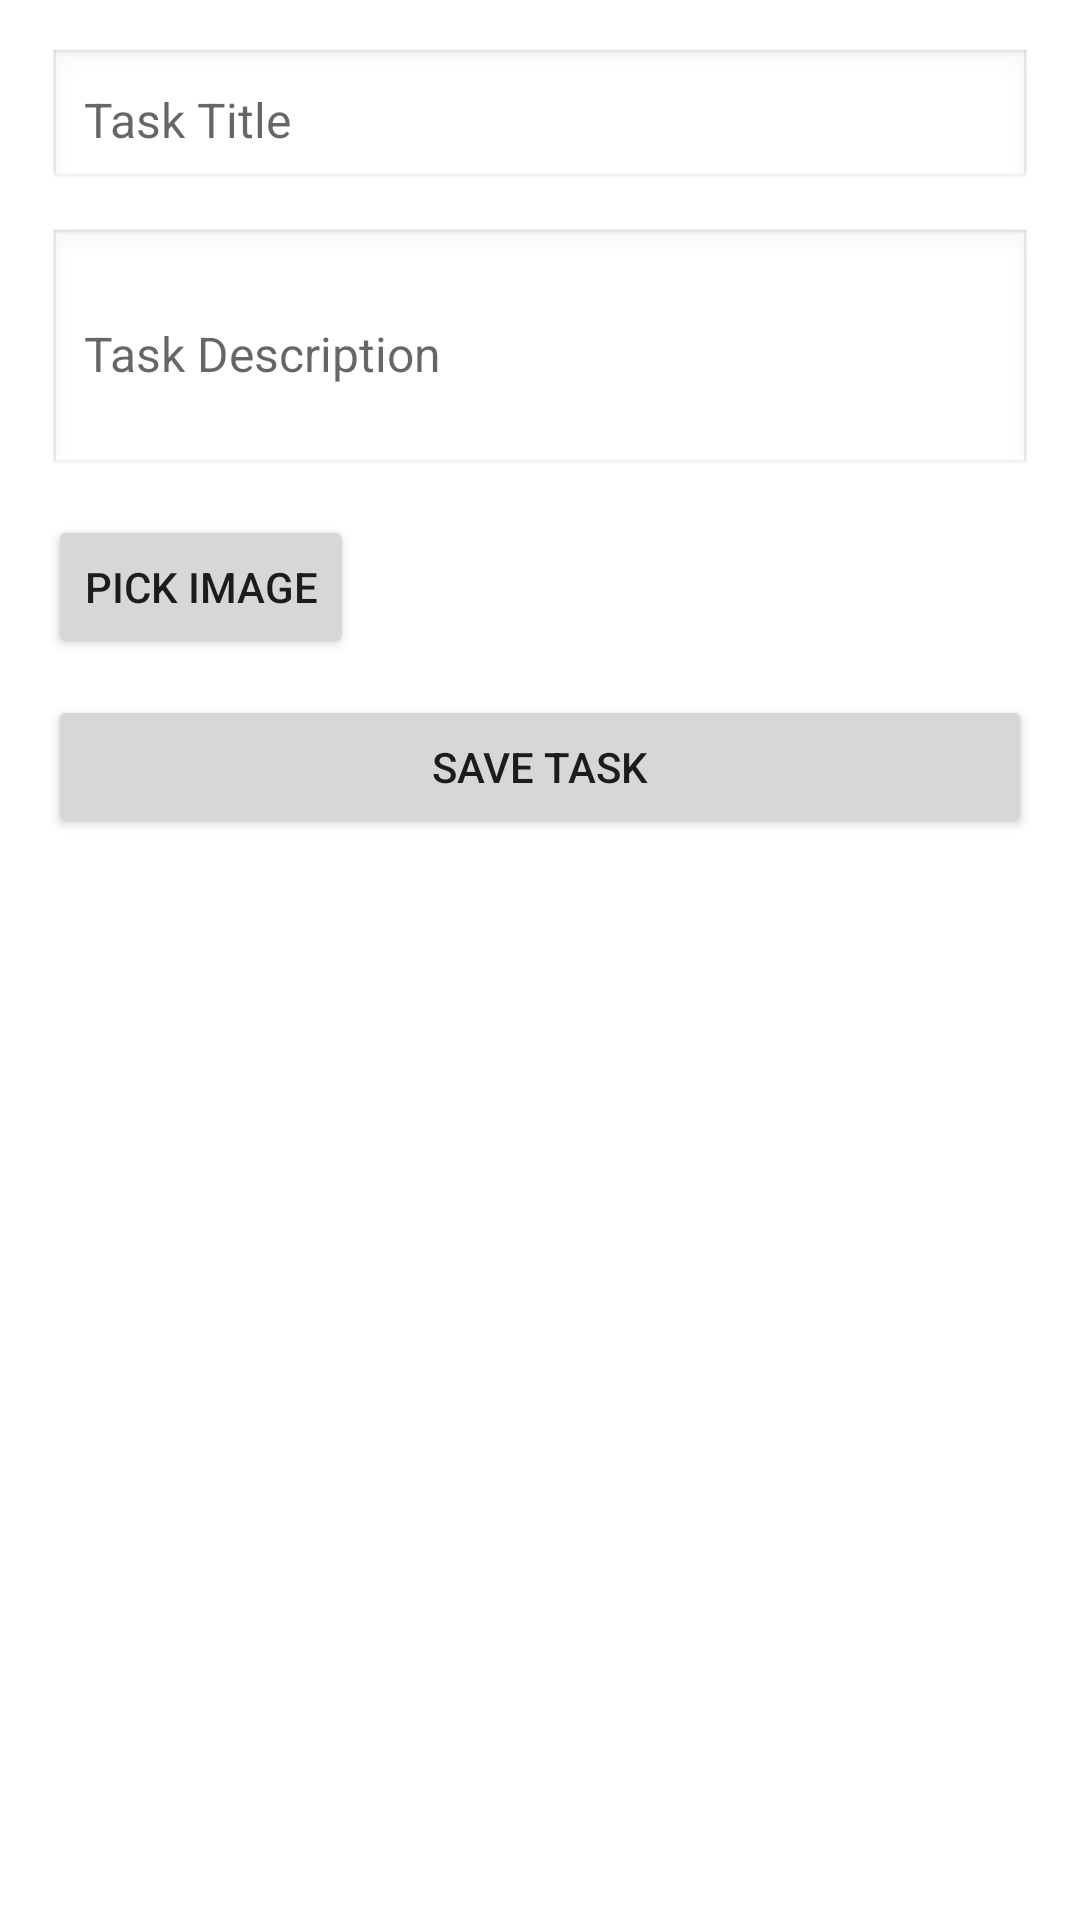

Android layout source for this screen:
<!-- AndroidManifest.xml: application theme Theme.TodoApp -->
<!-- res/layout/activity_edit_task.xml -->
<?xml version="1.0" encoding="utf-8"?>
 <ScrollView
    xmlns:android="http://schemas.android.com/apk/res/android"
    xmlns:app="http://schemas.android.com/apk/res-auto"
    xmlns:tools="http://schemas.android.com/tools"
    android:id="@+id/main"
    android:layout_width="match_parent"
    android:layout_height="match_parent"
    android:padding="16dp"
    android:fillViewport="true"
    android:background="@color/backgroundLight"
    android:textColor="@color/textPrimary"
    tools:context=".activities.EditTaskActivity">

    <LinearLayout
        android:layout_width="match_parent"
        android:layout_height="wrap_content"
        android:orientation="vertical">

        
        <EditText
            android:id="@+id/editTextTitle"
            android:layout_width="match_parent"
            android:layout_height="wrap_content"
            android:hint="@string/task_title_"
            android:textSize="16sp"
            android:inputType="text"
            android:padding="12dp"
            android:layout_marginBottom="12dp"
            android:background="@android:drawable/edit_text" />

        
        <EditText
            android:id="@+id/editTextDescription"
            android:layout_width="match_parent"
            android:layout_height="wrap_content"
            android:hint="@string/task_description_"
            android:textSize="16sp"
            android:inputType="textMultiLine"
            android:minLines="3"
            android:padding="12dp"
            android:layout_marginBottom="12dp"
            android:background="@android:drawable/edit_text" />

        
        <Button
            android:id="@+id/buttonAddImage"
            android:layout_width="wrap_content"
            android:layout_height="wrap_content"
            android:text="@string/pick_image_"
            android:layout_marginBottom="12dp" />

        
        <ImageView
            android:id="@+id/imageViewSelected"
            android:layout_width="match_parent"
            android:layout_height="200dp"
            android:importantForAccessibility="no"
            android:scaleType="centerCrop"
            android:visibility="gone"
            android:layout_marginBottom="16dp" />

        
        <Button
            android:id="@+id/buttonSave"
            android:layout_width="match_parent"
            android:layout_height="wrap_content"
            android:text="@string/save_task_" />

    </LinearLayout>
    </ScrollView>
<!-- resources referenced by this layout -->
<resources>
  <color name="backgroundLight">#FFFFFF</color>
  <color name="textPrimary">#000000</color>
  <string name="pick_image_">Pick Image</string>
  <string name="save_task_">Save Task</string>
  <string name="task_description_">Task Description</string>
  <string name="task_title_">Task Title</string>
  <style name="Theme.TodoApp" parent="Theme.MaterialComponents.DayNight.DarkActionBar">
          <item name="colorPrimary">@color/purple_500</item>
          <item name="colorPrimaryVariant">@color/purple_700</item>
          <item name="colorSecondary">@color/teal_200</item>
          <item name="android:colorBackground">@color/white</item>
      </style>
  <color name="purple_500">#6200EE</color>
  <color name="purple_700">#3700B3</color>
  <color name="teal_200">#03DAC5</color>
  <color name="white">#FFFFFF</color>
</resources>
